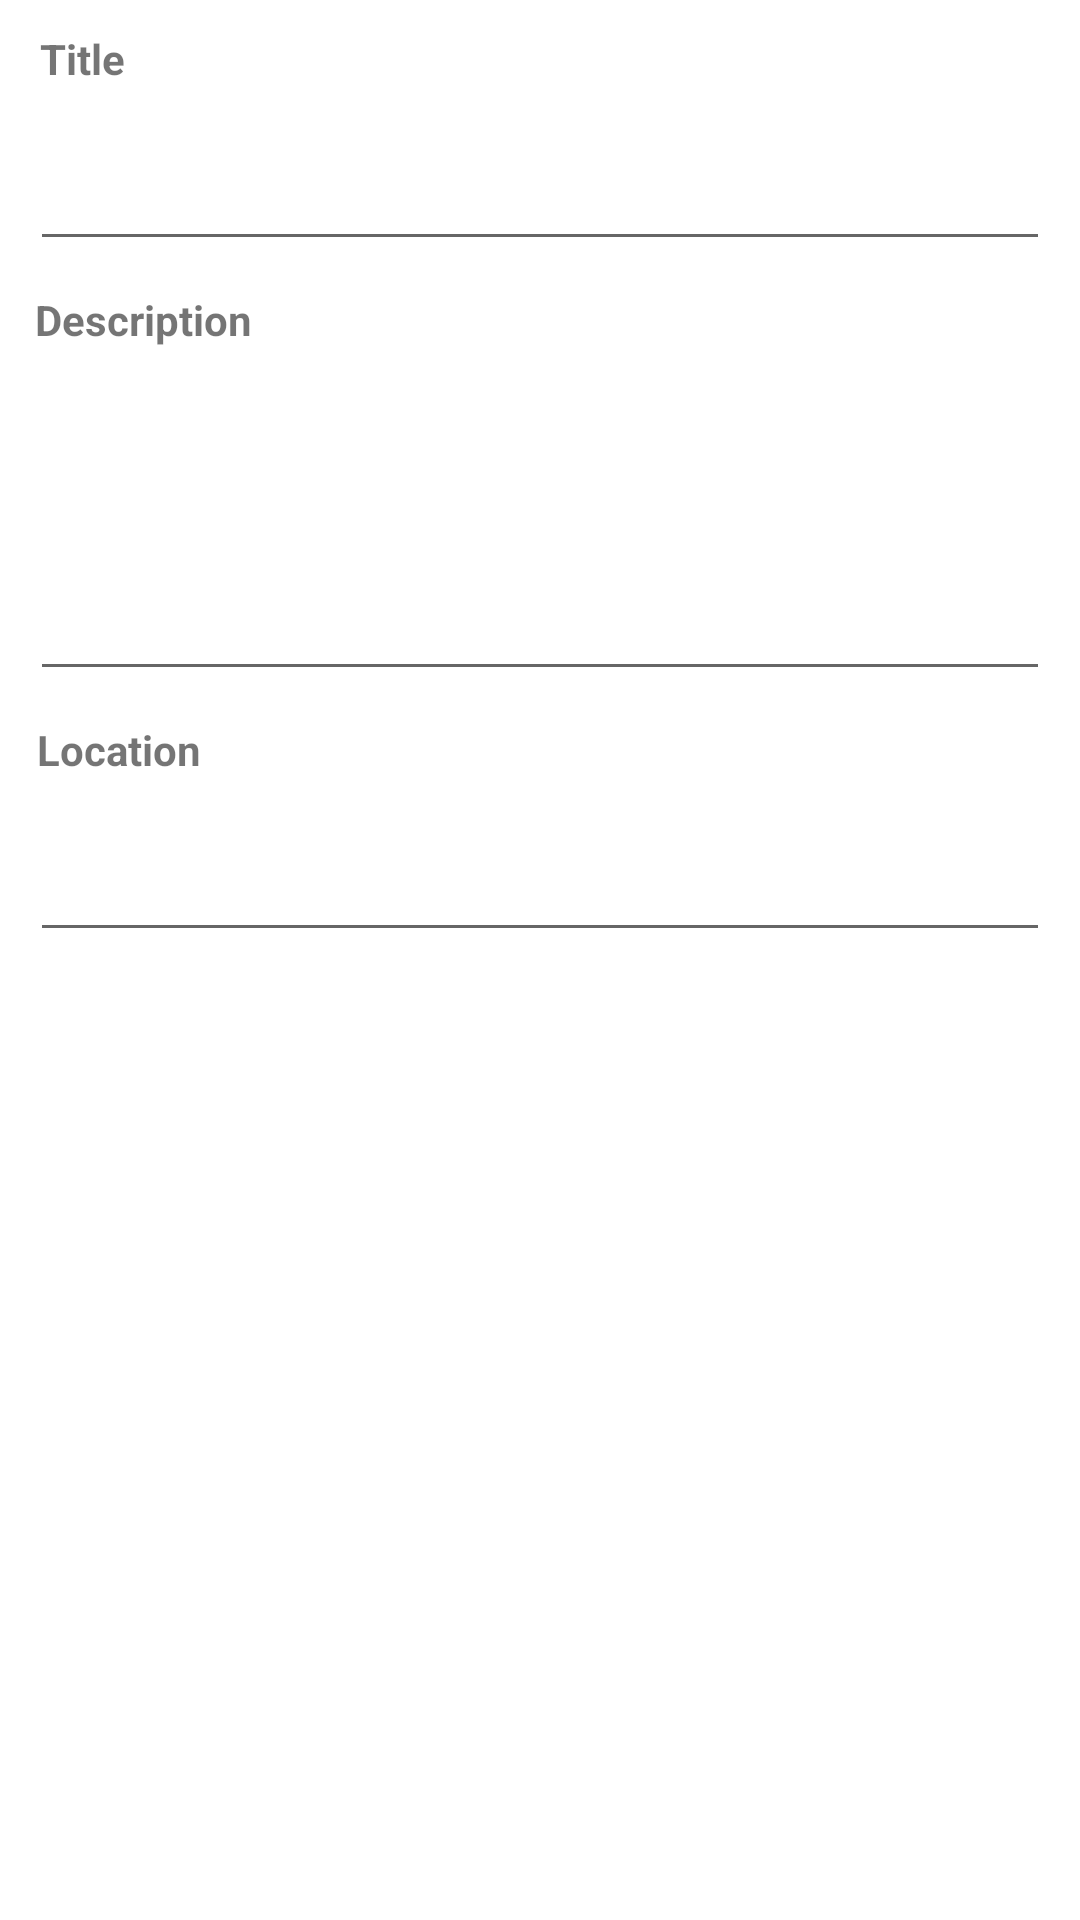

The Android layout XML behind this screen, and the referenced resources:
<!-- AndroidManifest.xml: application theme Theme.SNUCMS -->
<!-- res/layout/add_issue.xml -->
<?xml version="1.0" encoding="utf-8"?>
<androidx.constraintlayout.widget.ConstraintLayout xmlns:android="http://schemas.android.com/apk/res/android"
    xmlns:app="http://schemas.android.com/apk/res-auto"
    xmlns:tools="http://schemas.android.com/tools"
    android:layout_width="match_parent"
    android:layout_height="match_parent">

    <TextView
        android:id="@+id/textViewTitle"
        android:layout_width="wrap_content"
        android:layout_height="wrap_content"
        android:layout_marginTop="10dp"
        android:text="@string/title"
        android:textStyle="bold"
        app:layout_constraintEnd_toEndOf="parent"
        app:layout_constraintHorizontal_bias="0.04"
        app:layout_constraintStart_toStartOf="parent"
        app:layout_constraintTop_toTopOf="parent" />

    <EditText
        android:id="@+id/editTextTitle"
        android:layout_width="match_parent"
        android:layout_height="48dp"
        android:layout_margin="10dp"
        app:layout_constraintEnd_toEndOf="parent"
        app:layout_constraintHorizontal_bias="0.0"
        app:layout_constraintStart_toStartOf="parent"
        app:layout_constraintTop_toBottomOf="@+id/textViewTitle"
        android:autofillHints="Enter the title"
        android:inputType="text" />

    <TextView
        android:id="@+id/textViewDesc"
        android:layout_width="wrap_content"
        android:layout_height="wrap_content"
        android:layout_marginTop="10dp"
        android:text="@string/description"
        android:textStyle="bold"
        app:layout_constraintEnd_toEndOf="parent"
        app:layout_constraintHorizontal_bias="0.04"
        app:layout_constraintStart_toStartOf="parent"
        app:layout_constraintTop_toBottomOf="@+id/editTextTitle" />

    <EditText
        android:id="@+id/editTextDesc"
        android:layout_width="match_parent"
        android:layout_height="wrap_content"
        android:layout_margin="10dp"
        android:minLines="4"
        android:gravity="top"
        app:layout_constraintEnd_toEndOf="parent"
        app:layout_constraintHorizontal_bias="0.0"
        app:layout_constraintStart_toStartOf="parent"
        app:layout_constraintTop_toBottomOf="@+id/textViewDesc"
        android:autofillHints="Enter the description"
        android:inputType="textMultiLine"/>

    <TextView
        android:id="@+id/textViewLocation"
        android:layout_width="wrap_content"
        android:layout_height="wrap_content"
        android:layout_marginTop="10dp"
        android:text="@string/location"
        android:textStyle="bold"
        app:layout_constraintEnd_toEndOf="parent"
        app:layout_constraintHorizontal_bias="0.04"
        app:layout_constraintStart_toStartOf="parent"
        app:layout_constraintTop_toBottomOf="@id/editTextDesc"
        tools:layout_editor_absoluteY="221dp" />

    <EditText
        android:id="@+id/editTextLocation"
        android:layout_width="match_parent"
        android:layout_height="48dp"
        android:layout_margin="10dp"
        app:layout_constraintEnd_toEndOf="parent"
        app:layout_constraintHorizontal_bias="0.0"
        app:layout_constraintStart_toStartOf="parent"
        app:layout_constraintTop_toBottomOf="@+id/textViewLocation"
        app:layout_constraintVertical_bias="0.0"
        android:autofillHints="Enter the location"
        android:inputType="text"/>

</androidx.constraintlayout.widget.ConstraintLayout>
<!-- resources referenced by this layout -->
<resources>
  <string name="description">Description</string>
  <string name="location">Location</string>
  <string name="title">Title</string>
  <style name="Theme.SNUCMS" parent="Theme.MaterialComponents.DayNight.DarkActionBar">
          
          <item name="colorPrimary">#EEEEEE</item>
          <item name="colorPrimaryVariant">@color/purple_700</item>
          <item name="colorOnPrimary">@color/white</item>
          
          <item name="colorSecondary">@color/teal_200</item>
          <item name="colorSecondaryVariant">@color/teal_700</item>
          <item name="colorOnSecondary">@color/black</item>
          
          <item name="android:statusBarColor" tools:targetApi="l">?attr/colorPrimaryVariant</item>
          
      </style>
  <color name="purple_700">#FF3700B3</color>
  <color name="white">#FFFFFFFF</color>
  <color name="teal_200">#FF03DAC5</color>
  <color name="teal_700">#FF018786</color>
  <color name="black">#FF000000</color>
</resources>
